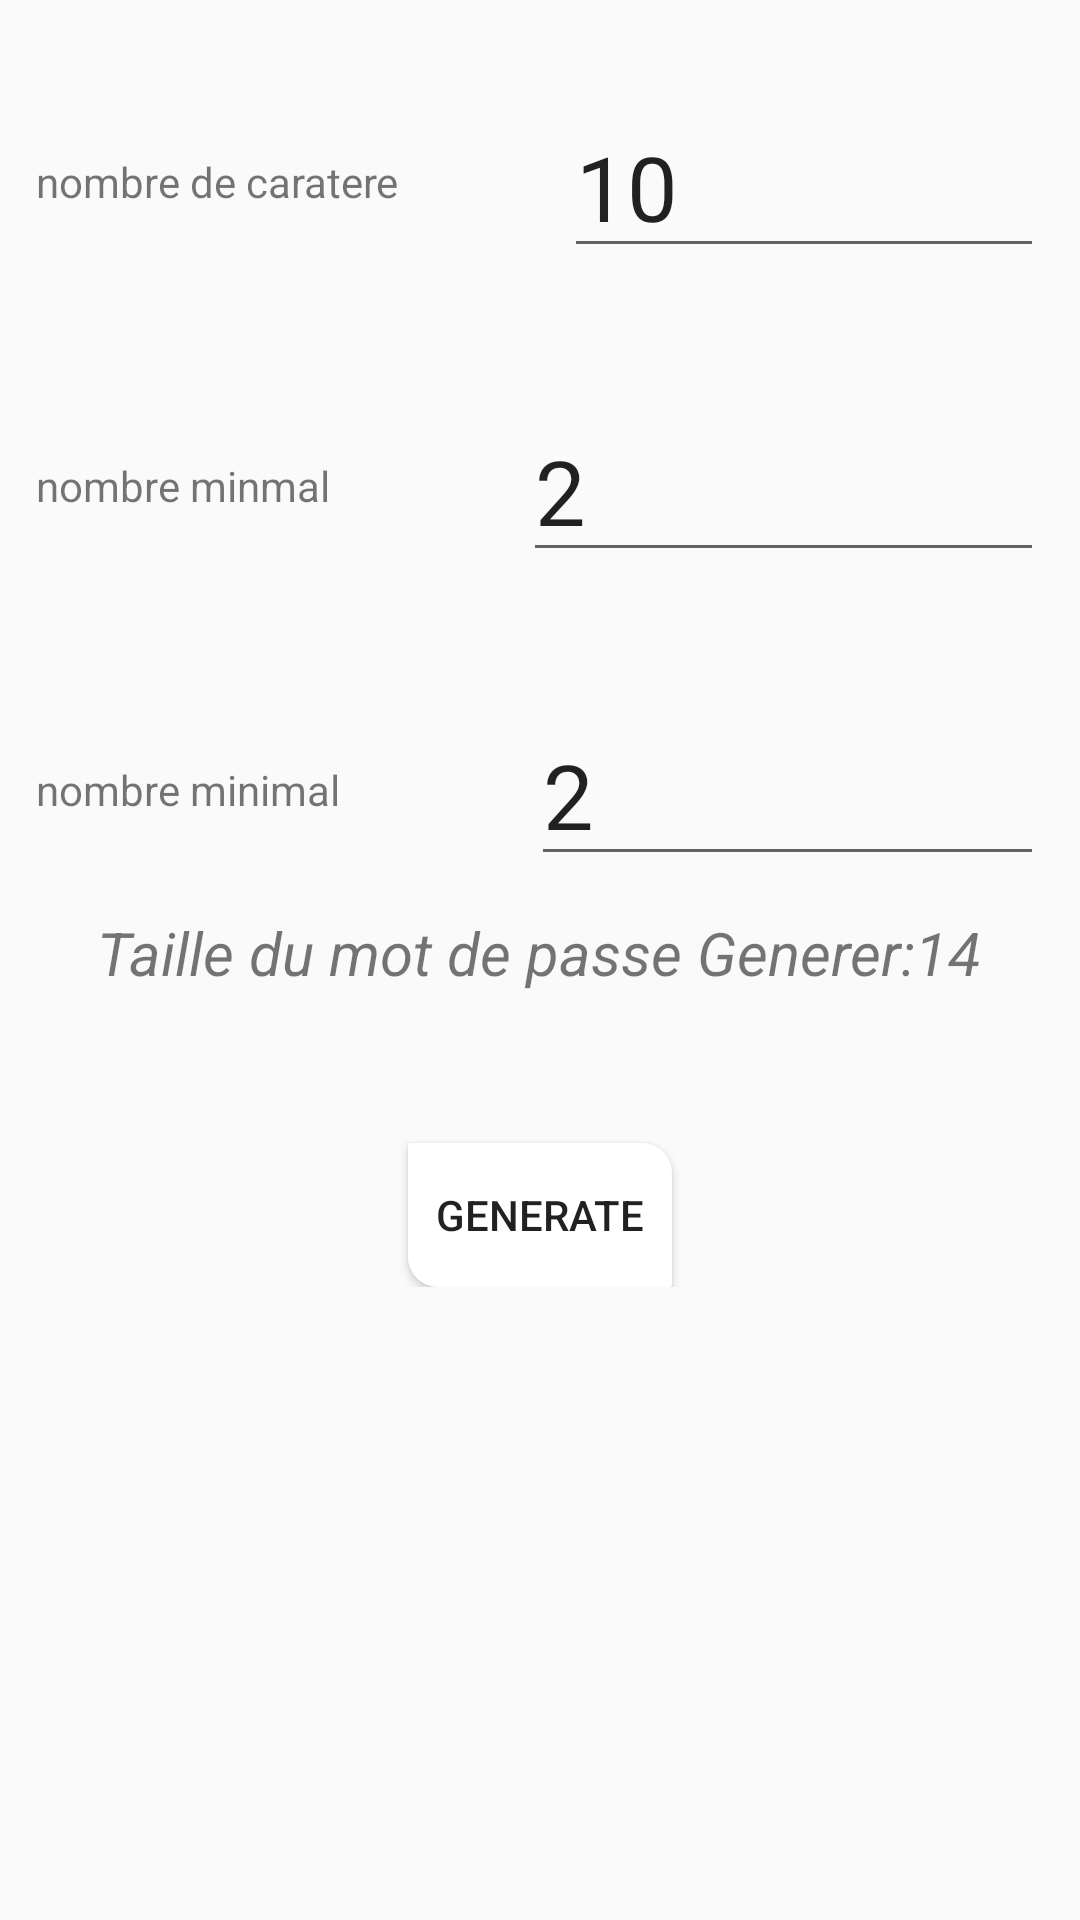

Write the Android layout XML for this screen, with the resource values it uses.
<!-- AndroidManifest.xml: application theme AppTheme -->
<!-- res/layout/custom_user_generate_password.xml -->
<?xml version="1.0" encoding="utf-8"?>
<LinearLayout
    xmlns:android="http://schemas.android.com/apk/res/android" android:layout_width="match_parent"
    android:layout_height="match_parent"
    android:orientation="vertical">
    <LinearLayout
        android:layout_width="match_parent"
        android:layout_height="wrap_content"
        android:layout_gravity="center|center_horizontal|center_vertical"
        android:gravity="center|center_horizontal|center_vertical"
        android:layout_marginTop="20dp"
        android:padding="12dp"
        android:orientation="horizontal">

        <TextView
            android:layout_width="wrap_content"
            android:layout_height="wrap_content"
            android:layout_weight="0.3"
            android:text="nombre de caratere" />

        <Space
            android:layout_width="20dp"
            android:layout_height="wrap_content" />


        <EditText
            android:layout_width="wrap_content"
            android:layout_height="wrap_content"
            android:layout_weight="1"
            android:freezesText="false"
            android:inputType="number"

            android:textSize="30sp"
            android:text="10"/>

    </LinearLayout>

    <LinearLayout
        android:layout_width="match_parent"
        android:layout_height="wrap_content"
        android:layout_gravity="center|center_horizontal|center_vertical"
        android:gravity="center|center_horizontal|center_vertical"
        android:layout_marginTop="20dp"
        android:padding="12dp"
        android:orientation="horizontal">

        <TextView
            android:layout_width="wrap_content"
            android:layout_height="wrap_content"
            android:layout_weight="0.3"
            android:text="nombre minmal" />
        <Space
            android:layout_width="20dp"
            android:layout_height="wrap_content" />


        <EditText
            android:layout_width="wrap_content"
            android:layout_height="wrap_content"
            android:layout_weight="1"
            android:freezesText="false"
            android:inputType="number"

            android:textSize="30sp"
            android:text="2" />

    </LinearLayout>

    <LinearLayout
        android:layout_width="match_parent"
        android:layout_height="wrap_content"
        android:layout_gravity="center|center_horizontal|center_vertical"
        android:gravity="center|center_horizontal|center_vertical"
        android:layout_marginTop="20dp"
        android:padding="12dp"
        android:orientation="horizontal">

        <TextView
            android:layout_width="wrap_content"
            android:layout_height="wrap_content"
            android:layout_weight="0.3"
            android:text="nombre minimal" />
        <Space
            android:layout_width="20dp"
            android:layout_height="wrap_content" />


        <EditText
            android:layout_width="wrap_content"
            android:layout_height="wrap_content"
            android:layout_weight="1"
            android:freezesText="false"
            android:inputType="number"

            android:textSize="30sp"
            android:text="2" />

    </LinearLayout>

    <LinearLayout
        android:layout_width="match_parent"
        android:layout_height="wrap_content"
        android:layout_gravity="center|center_horizontal|center_vertical"
        android:gravity="center|center_horizontal|center_vertical"
        android:orientation="vertical">

        <TextView
            android:id="@+id/textView2"
            android:layout_width="wrap_content"
            android:layout_height="wrap_content"
            android:text="Taille du mot de passe Generer:14"
            android:textSize="20sp"
            android:textStyle="italic" />
        <Button
            android:id="@+id/buttonGenerate"
            android:layout_width="wrap_content"
            android:layout_height="wrap_content"
            android:layout_marginTop="50dp"
            android:layout_gravity="center_horizontal"
            android:gravity="center"
            android:background="@drawable/custom_btn_connect"
            android:text="@string/menu_string_generer" />
    </LinearLayout>


</LinearLayout>
<!-- resources referenced by this layout -->
<resources>
  <!-- drawable custom_btn_connect (drawable) -->
  <?xml version="1.0" encoding="utf-8"?>
  <shape xmlns:android="http://schemas.android.com/apk/res/android"
      android:shape="rectangle">
      <solid
          android:color="#fff"/>
      <corners
          android:topRightRadius="10dp"
          android:bottomLeftRadius="10dp"
          android:bottomRightRadius="1dp"
          android:topLeftRadius="1dp"
  
          />
      <padding
          android:bottom="7dp"
          android:left="7dp"
          android:right="7dp"
          android:top="7dp"
          />
  
  </shape>
  <string name="menu_string_generer"> Generate </string>
  <style name="AppTheme" parent="Theme.AppCompat.Light.NoActionBar">
  
          <item name="colorPrimary">@color/colorPrimary</item>
          <item name="colorPrimaryDark">@color/colorPrimaryDark</item>
         <item name="colorAccent">@color/colorAccent</item>
      </style>
  <color name="colorPrimary">#637986</color>
  <color name="colorPrimaryDark">#77B3D5</color>
  <color name="colorAccent">#FFF</color>
</resources>
